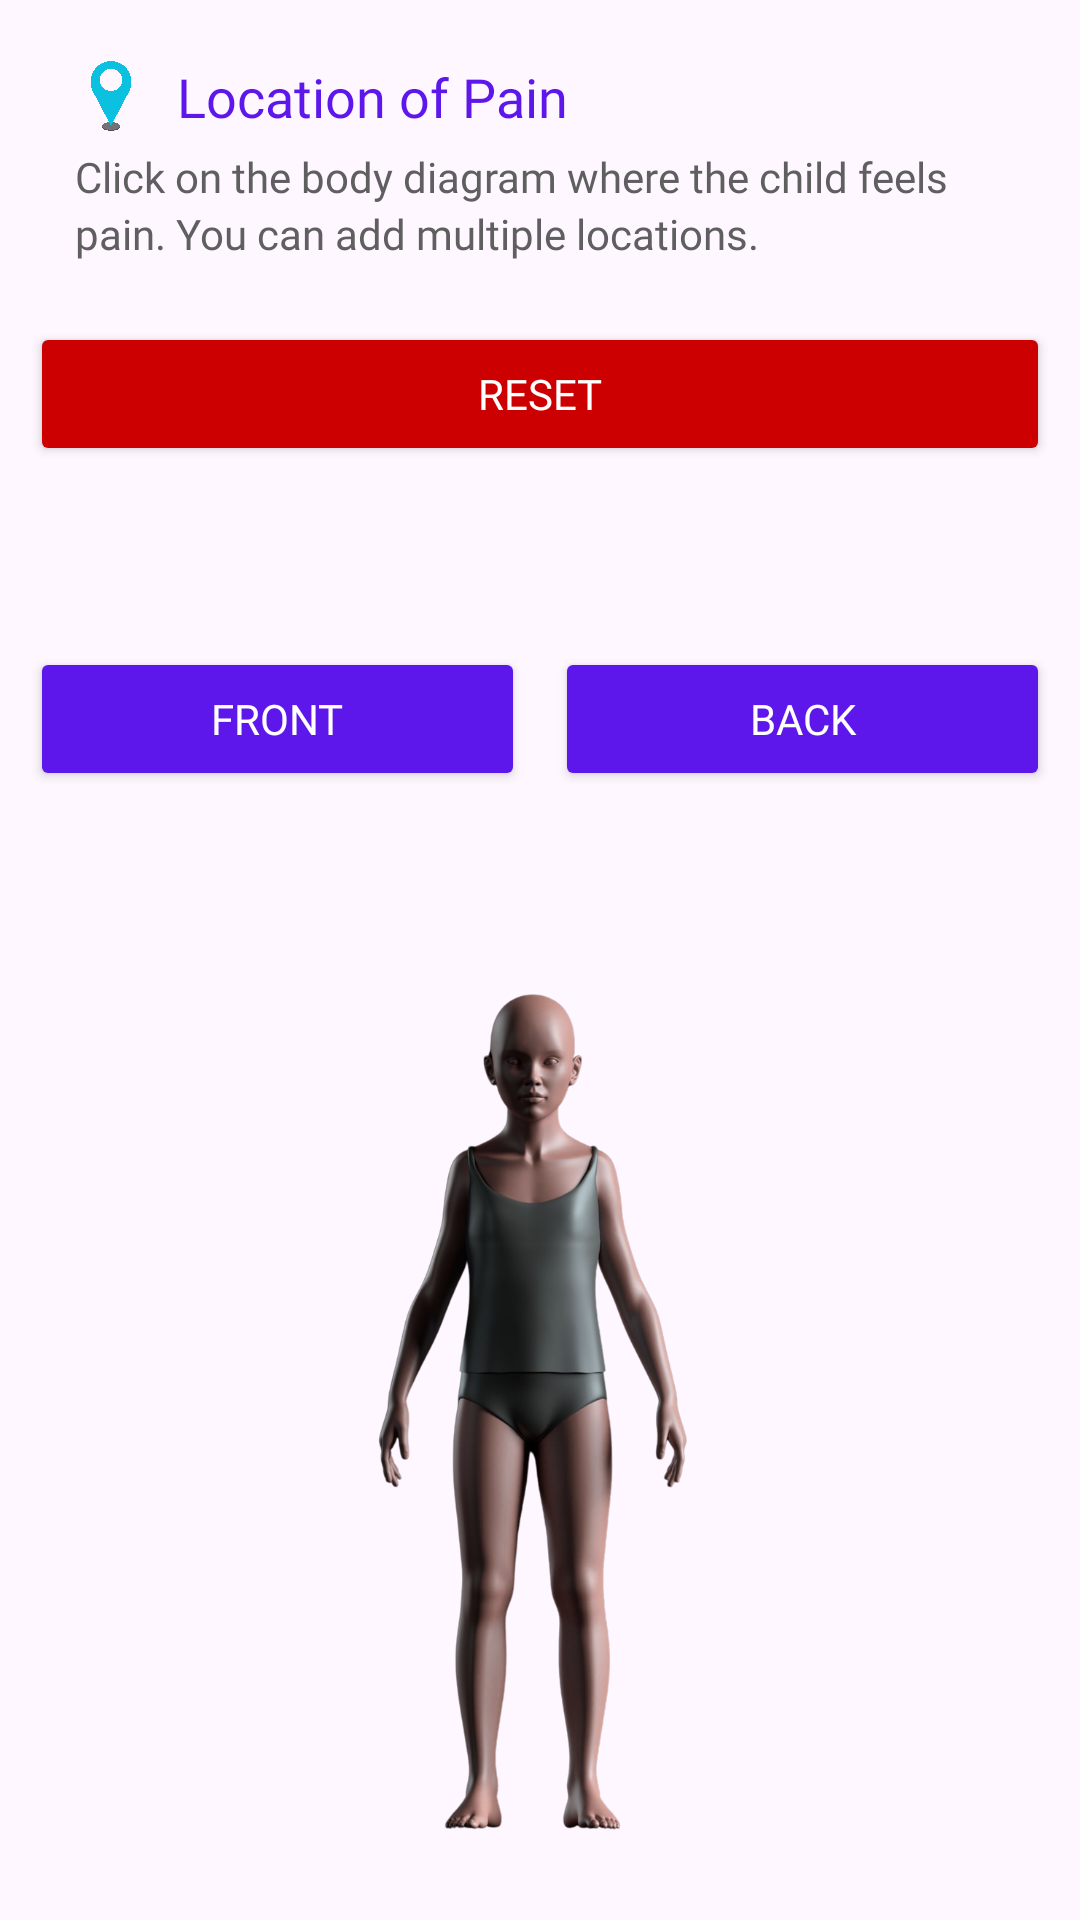

Write the Android layout XML for this screen, with the resource values it uses.
<!-- AndroidManifest.xml: application theme Theme.TahanApp -->
<!-- res/layout/fragment_pain_location.xml -->
<?xml version="1.0" encoding="utf-8"?>
<LinearLayout xmlns:android="http://schemas.android.com/apk/res/android"
    xmlns:app="http://schemas.android.com/apk/res-auto"
    xmlns:tools="http://schemas.android.com/tools"
    android:layout_width="match_parent"
    android:layout_height="match_parent"
    android:orientation="vertical"
    android:padding="10dp"
    tools:context=".fragment.PainLocationFragment">

    <LinearLayout
        android:layout_width="match_parent"
        android:layout_height="wrap_content"
        android:layout_marginBottom="10dp"
        android:background="@drawable/layout_bg"
        android:orientation="vertical"
        android:paddingHorizontal="15dp"
        android:paddingVertical="10dp">

        <TextView
            android:layout_width="wrap_content"
            android:layout_height="wrap_content"
            android:layout_marginBottom="5sp"
            android:fontFamily="@font/frutiger_bold"
            android:text="@string/pain_location"
            android:textColor="@color/element_font"
            android:textSize="18sp"
            android:gravity="center_vertical"
            app:drawableStartCompat="@drawable/locate_icon_24dp"
            android:drawablePadding="10dp"/>

        <TextView
            android:layout_width="wrap_content"
            android:layout_height="wrap_content"
            android:fontFamily="@font/frutiger"
            android:text="@string/pain_location_desc"
            android:textColor="@color/darkgray" />
    </LinearLayout>
    <Button
        android:id="@+id/resetBtn"
        android:layout_width="match_parent"
        android:layout_height="wrap_content"
        android:layout_marginBottom="10dp"
        android:backgroundTint="@color/element_font_danger"
        android:textColor="@color/white"
        android:fontFamily="@font/frutiger_bold"
        android:text="@string/reset_button"/>
    <LinearLayout
        android:layout_width="match_parent"
        android:layout_height="wrap_content"
        android:layout_marginBottom="10dp"
        android:background="@drawable/layout_bg"
        android:orientation="vertical"
        android:paddingHorizontal="15dp"
        android:paddingVertical="10dp">
        <TextView
            android:id="@+id/selectedLocations"
            android:layout_width="wrap_content"
            android:layout_height="wrap_content"
            android:fontFamily="@font/frutiger"
            android:textSize="15sp"
            tools:text="Selected Areas: None"
            android:textColor="@color/darkgray" />
    </LinearLayout>
    <LinearLayout
        android:layout_width="match_parent"
        android:layout_height="wrap_content"
        android:layout_marginBottom="10dp"
        android:orientation="horizontal">
        <Button
            android:id="@+id/btnFront"
            android:layout_width="0dp"
            android:layout_height="wrap_content"
            android:layout_weight="1"
            android:layout_marginEnd="5dp"
            android:backgroundTint="@color/element_font"
            android:textColor="@color/white"
            android:fontFamily="@font/frutiger_bold"
            android:text="@string/pain_location_front"/>
        <Button
            android:id="@+id/btnBack"
            android:layout_width="0dp"
            android:layout_height="wrap_content"
            android:layout_weight="1"
            android:layout_marginStart="5dp"
            android:backgroundTint="@color/element_font"
            android:textColor="@color/white"
            android:fontFamily="@font/frutiger_bold"
            android:text="@string/pain_location_back"/>
    </LinearLayout>
    <LinearLayout
        android:layout_width="match_parent"
        android:layout_height="wrap_content"
        android:layout_marginBottom="10dp"
        android:background="@drawable/layout_bg"
        android:orientation="vertical"
        android:paddingHorizontal="15dp"
        android:paddingVertical="10dp">
        <ImageView
            android:id="@+id/bodySelectorFront"
            android:layout_width="200dp"
            android:layout_height="wrap_content"
            android:layout_gravity="center"
            app:srcCompat="@drawable/body_front" />
        <ImageView
            android:id="@+id/bodySelectorBack"
            android:layout_width="200dp"
            android:layout_height="wrap_content"
            android:layout_gravity="center"
            android:visibility="gone"
            app:srcCompat="@drawable/body_back" />
    </LinearLayout>
</LinearLayout>
<!-- resources referenced by this layout -->
<resources>
  <color name="darkgray">#FF5F5F5F</color>
  <color name="element_font">#FF5E17EB</color>
  <color name="element_font_danger">#FFCC0000</color>
  <color name="white">#FFFFFFFF</color>
  <!-- drawable body_back: png bitmap (drawable-xxhdpi, 280010 bytes) -->
  <!-- drawable body_front: png bitmap (drawable-xxhdpi, 268982 bytes) -->
  <!-- drawable locate_icon_24dp (drawable) -->
  <?xml version="1.0" encoding="utf-8"?>
  <layer-list xmlns:android="http://schemas.android.com/apk/res/android">
      <item
          android:drawable="@drawable/locate_icon"
          android:width="24dp"
          android:height="24dp">
      </item>
  </layer-list>
  <string name="pain_location">Location of Pain</string>
  <string name="pain_location_back">Back</string>
  <string name="pain_location_desc">Click on the body diagram where the child feels pain. You can add multiple locations.</string>
  <string name="pain_location_front">Front</string>
  <string name="reset_button">Reset</string>
  <style name="Theme.TahanApp" parent="Base.Theme.TahanApp" />
  <!-- drawable locate_icon: png bitmap (drawable-xxhdpi, 86012 bytes) -->
  <style name="Base.Theme.TahanApp" parent="Theme.Material3.DayNight.NoActionBar">
          
          
          <item name="android:textViewStyle">@style/DefaultTextViewStyle</item>
      </style>
  <style name="DefaultTextViewStyle" parent="Widget.MaterialComponents.TextView">
          <item name="android:lineSpacingMultiplier">1.15</item>
      </style>
</resources>
